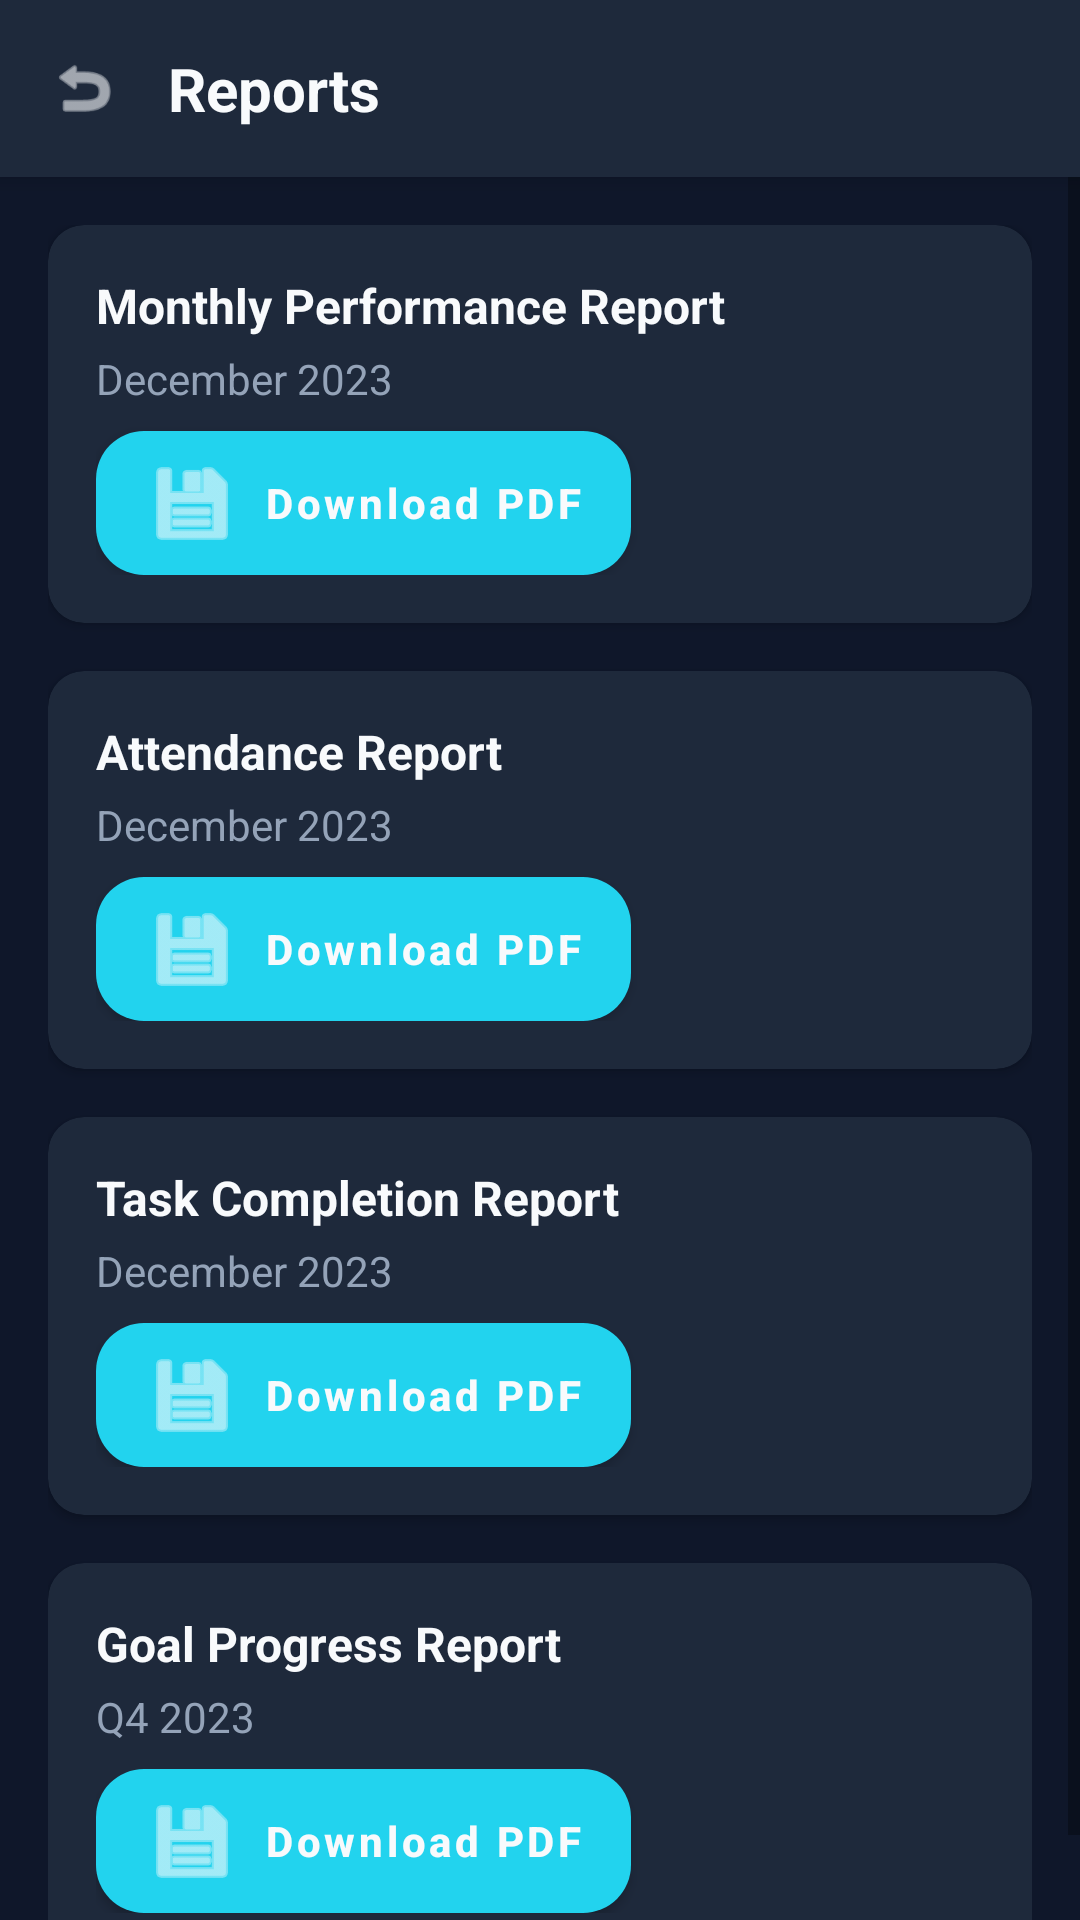

Layout XML and referenced resources for this Android screen:
<!-- AndroidManifest.xml: application theme Theme.WorkPulse -->
<!-- res/layout/activity_reports.xml -->
<?xml version="1.0" encoding="utf-8"?>
<LinearLayout xmlns:android="http://schemas.android.com/apk/res/android"
    xmlns:app="http://schemas.android.com/apk/res-auto"
    android:layout_width="match_parent"
    android:layout_height="match_parent"
    android:background="@color/dark_bg"
    android:orientation="vertical">

    <LinearLayout
        android:layout_width="match_parent"
        android:layout_height="wrap_content"
        android:background="@color/card_bg"
        android:elevation="4dp"
        android:gravity="center_vertical"
        android:orientation="horizontal"
        android:padding="16dp">

        <ImageView
            android:id="@+id/ivBack"
            android:layout_width="24dp"
            android:layout_height="24dp"
            android:src="@android:drawable/ic_menu_revert"
            app:tint="@color/white" />

        <TextView
            android:layout_width="0dp"
            android:layout_height="wrap_content"
            android:layout_marginStart="16dp"
            android:layout_weight="1"
            android:text="@string/reports"
            android:textColor="@color/white"
            android:textSize="20sp"
            android:textStyle="bold" />
    </LinearLayout>

    <ScrollView
        android:layout_width="match_parent"
        android:layout_height="match_parent">

        <LinearLayout
            android:layout_width="match_parent"
            android:layout_height="wrap_content"
            android:orientation="vertical"
            android:padding="16dp">

            <androidx.cardview.widget.CardView
                android:layout_width="match_parent"
                android:layout_height="wrap_content"
                android:layout_marginBottom="16dp"
                app:cardBackgroundColor="@color/card_bg"
                app:cardCornerRadius="12dp">

                <LinearLayout
                    android:layout_width="match_parent"
                    android:layout_height="wrap_content"
                    android:orientation="vertical"
                    android:padding="16dp">

                    <TextView
                        android:layout_width="wrap_content"
                        android:layout_height="wrap_content"
                        android:text="Monthly Performance Report"
                        android:textColor="@color/white"
                        android:textSize="16sp"
                        android:textStyle="bold" />

                    <TextView
                        android:layout_width="wrap_content"
                        android:layout_height="wrap_content"
                        android:layout_marginTop="4dp"
                        android:text="December 2023"
                        android:textColor="@color/gray_light"
                        android:textSize="14sp" />

                    <com.google.android.material.button.MaterialButton
                        android:id="@+id/btnDownloadPerformance"
                        android:layout_width="wrap_content"
                        android:layout_height="wrap_content"
                        android:layout_marginTop="8dp"
                        android:text="Download PDF"
                        app:icon="@android:drawable/ic_menu_save"
                        style="@style/ButtonPrimary" />
                </LinearLayout>
            </androidx.cardview.widget.CardView>

            <androidx.cardview.widget.CardView
                android:layout_width="match_parent"
                android:layout_height="wrap_content"
                android:layout_marginBottom="16dp"
                app:cardBackgroundColor="@color/card_bg"
                app:cardCornerRadius="12dp">

                <LinearLayout
                    android:layout_width="match_parent"
                    android:layout_height="wrap_content"
                    android:orientation="vertical"
                    android:padding="16dp">

                    <TextView
                        android:layout_width="wrap_content"
                        android:layout_height="wrap_content"
                        android:text="Attendance Report"
                        android:textColor="@color/white"
                        android:textSize="16sp"
                        android:textStyle="bold" />

                    <TextView
                        android:layout_width="wrap_content"
                        android:layout_height="wrap_content"
                        android:layout_marginTop="4dp"
                        android:text="December 2023"
                        android:textColor="@color/gray_light"
                        android:textSize="14sp" />

                    <com.google.android.material.button.MaterialButton
                        android:id="@+id/btnDownloadAttendance"
                        android:layout_width="wrap_content"
                        android:layout_height="wrap_content"
                        android:layout_marginTop="8dp"
                        android:text="Download PDF"
                        app:icon="@android:drawable/ic_menu_save"
                        style="@style/ButtonPrimary" />
                </LinearLayout>
            </androidx.cardview.widget.CardView>

            <androidx.cardview.widget.CardView
                android:layout_width="match_parent"
                android:layout_height="wrap_content"
                android:layout_marginBottom="16dp"
                app:cardBackgroundColor="@color/card_bg"
                app:cardCornerRadius="12dp">

                <LinearLayout
                    android:layout_width="match_parent"
                    android:layout_height="wrap_content"
                    android:orientation="vertical"
                    android:padding="16dp">

                    <TextView
                        android:layout_width="wrap_content"
                        android:layout_height="wrap_content"
                        android:text="Task Completion Report"
                        android:textColor="@color/white"
                        android:textSize="16sp"
                        android:textStyle="bold" />

                    <TextView
                        android:layout_width="wrap_content"
                        android:layout_height="wrap_content"
                        android:layout_marginTop="4dp"
                        android:text="December 2023"
                        android:textColor="@color/gray_light"
                        android:textSize="14sp" />

                    <com.google.android.material.button.MaterialButton
                        android:id="@+id/btnDownloadTasks"
                        android:layout_width="wrap_content"
                        android:layout_height="wrap_content"
                        android:layout_marginTop="8dp"
                        android:text="Download PDF"
                        app:icon="@android:drawable/ic_menu_save"
                        style="@style/ButtonPrimary" />
                </LinearLayout>
            </androidx.cardview.widget.CardView>

            <androidx.cardview.widget.CardView
                android:layout_width="match_parent"
                android:layout_height="wrap_content"
                app:cardBackgroundColor="@color/card_bg"
                app:cardCornerRadius="12dp">

                <LinearLayout
                    android:layout_width="match_parent"
                    android:layout_height="wrap_content"
                    android:orientation="vertical"
                    android:padding="16dp">

                    <TextView
                        android:layout_width="wrap_content"
                        android:layout_height="wrap_content"
                        android:text="Goal Progress Report"
                        android:textColor="@color/white"
                        android:textSize="16sp"
                        android:textStyle="bold" />

                    <TextView
                        android:layout_width="wrap_content"
                        android:layout_height="wrap_content"
                        android:layout_marginTop="4dp"
                        android:text="Q4 2023"
                        android:textColor="@color/gray_light"
                        android:textSize="14sp" />

                    <com.google.android.material.button.MaterialButton
                        android:id="@+id/btnDownloadGoals"
                        android:layout_width="wrap_content"
                        android:layout_height="wrap_content"
                        android:layout_marginTop="8dp"
                        android:text="Download PDF"
                        app:icon="@android:drawable/ic_menu_save"
                        style="@style/ButtonPrimary" />
                </LinearLayout>
            </androidx.cardview.widget.CardView>

        </LinearLayout>
    </ScrollView>

</LinearLayout>
<!-- resources referenced by this layout -->
<resources>
  <color name="card_bg">#1E293B</color>
  <color name="dark_bg">@color/bg_dark</color>
  <color name="gray_light">#94A3B8</color>
  <color name="white">#F8FAFC</color>
  <string name="reports">Reports</string>
  <style name="ButtonPrimary" parent="Widget.MaterialComponents.Button">
          <item name="android:textColor">@color/white</item>
          <item name="backgroundTint">@color/primary_main</item>
          <item name="cornerRadius">16dp</item>
          <item name="android:insetTop">0dp</item>
          <item name="android:insetBottom">0dp</item>
          <item name="android:textAllCaps">false</item>
          <item name="android:textStyle">bold</item>
      </style>
  <style name="Theme.WorkPulse" parent="Theme.MaterialComponents.DayNight.NoActionBar">
          
          <item name="colorPrimary">@color/primary_main</item>
          <item name="colorPrimaryVariant">@color/primary_dark</item>
          <item name="colorOnPrimary">@color/white</item>
          
          <item name="colorSecondary">@color/accent_main</item>
          <item name="colorSecondaryVariant">@color/cyan_500</item>
          <item name="colorOnSecondary">@color/black</item>
          
          
          <item name="android:statusBarColor">@color/dark_bg</item>
          <item name="android:windowBackground">@color/dark_bg</item>
      </style>
  <color name="bg_dark">#0F172A</color>
  <color name="primary_main">@color/neon_cyan</color>
  <color name="primary_dark">#0E7490</color>
  <color name="accent_main">@color/neon_purple</color>
  <color name="cyan_500">@color/neon_cyan</color>
  <color name="black">#020617</color>
  <color name="neon_cyan">#22D3EE</color>
  <color name="neon_purple">#C084FC</color>
</resources>
